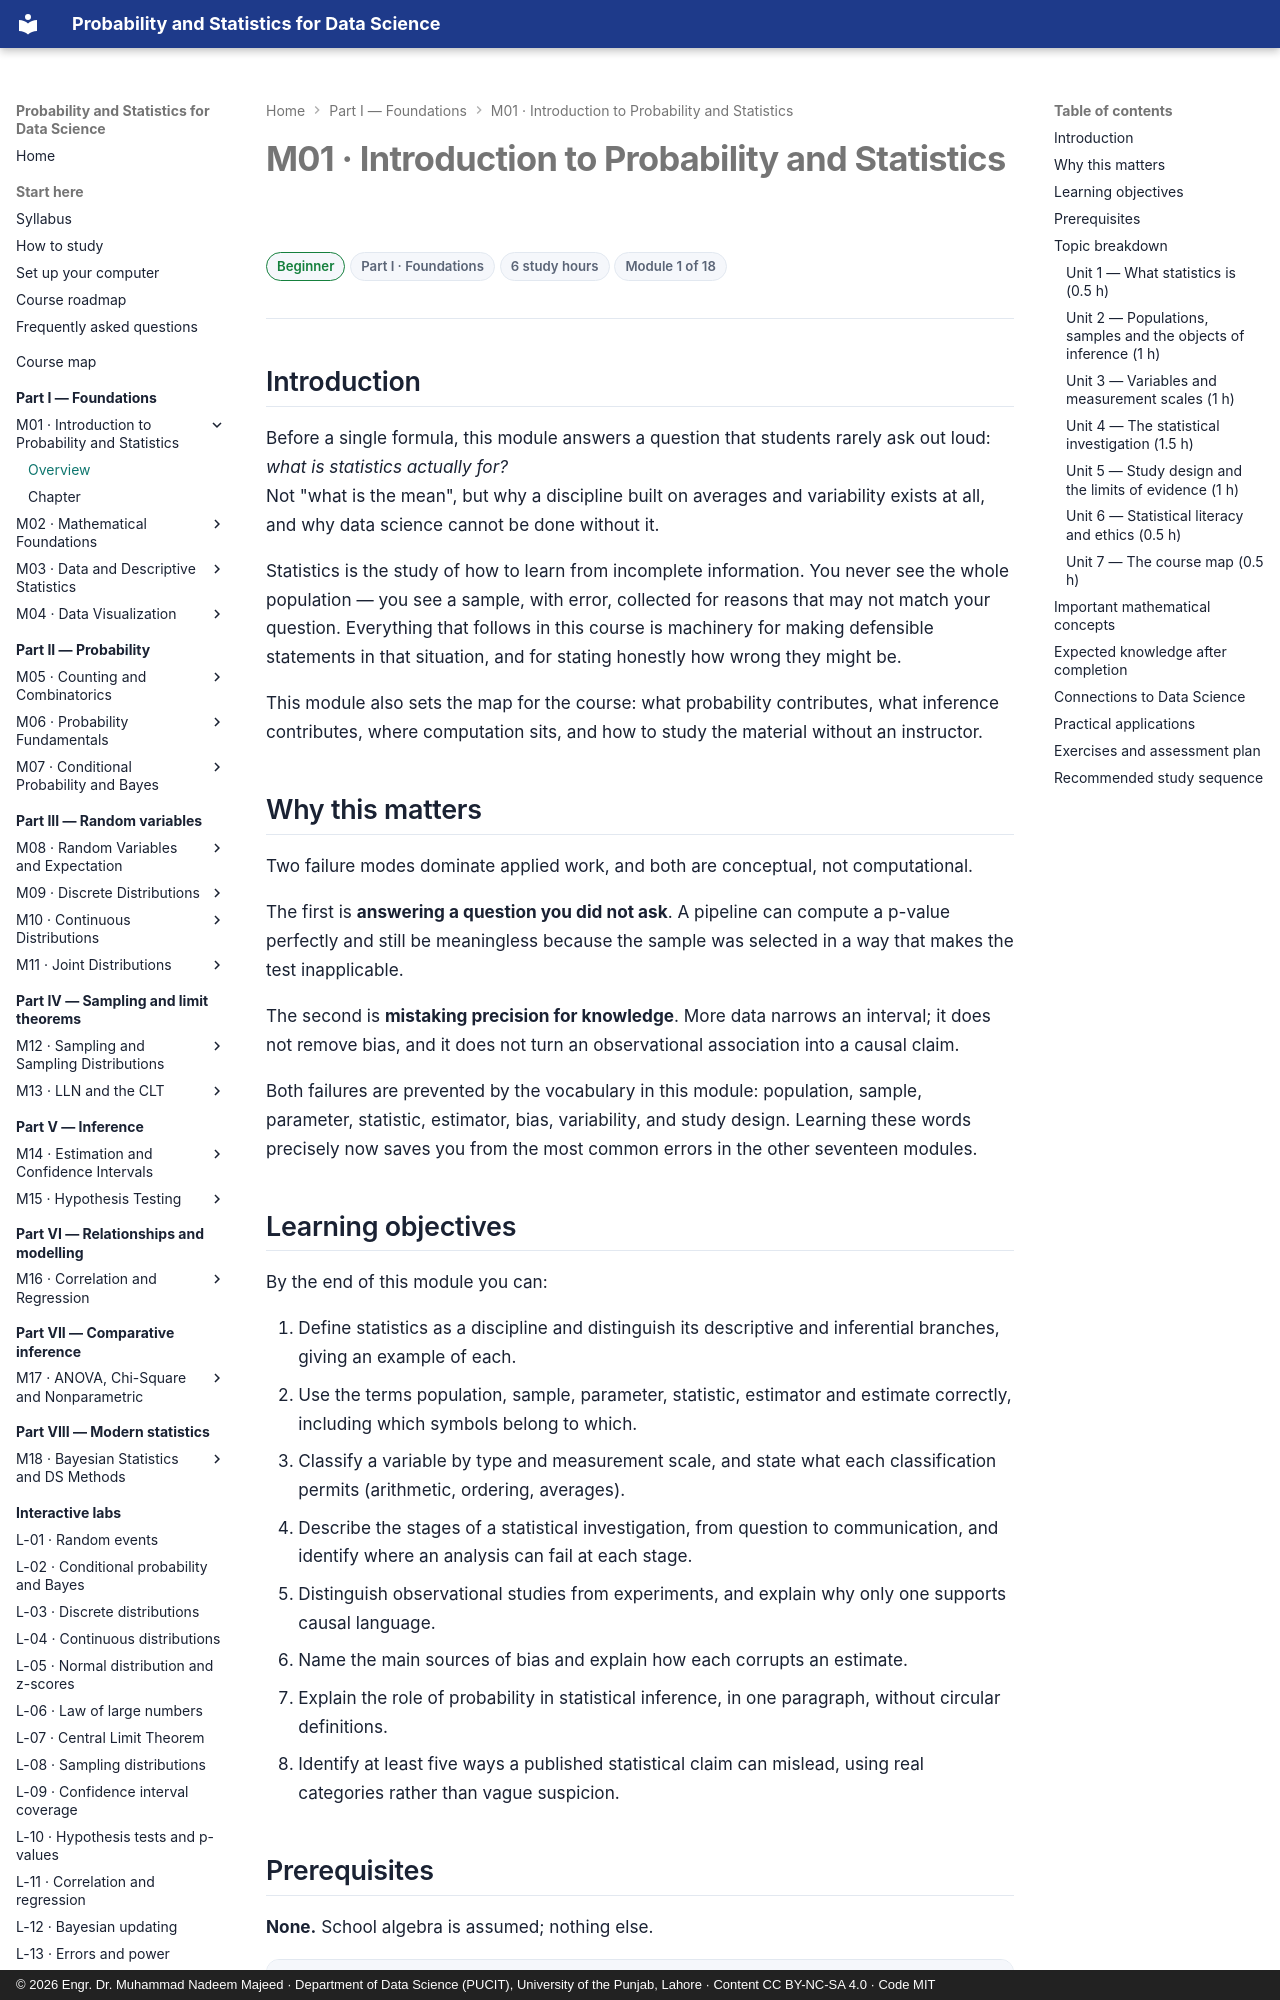

repository: nadeem-majeedch/Probability-and-Statistics · page: modules/01-introduction-to-statistics/index.html · generator: mkdocs · copyright: © 2026 Engr. Dr. Muhammad Nadeem Majeed · Department of Data Science (PUCIT), University of the Punjab, Lahore · Content CC BY-NC-SA 4.0 · Code MIT

---
title: "M01 — Introduction to Probability and Statistics"
description: What statistics is for, how a statistical investigation works, and the vocabulary the next seventeen modules assume.
module: 1
part: 1
level: Beginner
hours: 6
prerequisites: []
---

# M01 · Introduction to Probability and Statistics

<div class="psds-meta" markdown>
<span class="psds-chip psds-chip--beginner">Beginner</span>
<span class="psds-chip">Part I · Foundations</span>
<span class="psds-chip">6 study hours</span>
<span class="psds-chip">Module 1 of 18</span>
</div>

## Introduction

Before a single formula, this module answers a question that students rarely ask
out loud: *what is statistics actually for?* Not "what is the mean", but why a
discipline built on averages and variability exists at all, and why data science
cannot be done without it.

Statistics is the study of how to learn from incomplete information. You never see
the whole population — you see a sample, with error, collected for reasons that may
not match your question. Everything that follows in this course is machinery for
making defensible statements in that situation, and for stating honestly how wrong
they might be.

This module also sets the map for the course: what probability contributes, what
inference contributes, where computation sits, and how to study the material
without an instructor.

## Why this matters

Two failure modes dominate applied work, and both are conceptual, not computational.

The first is **answering a question you did not ask**. A pipeline can compute a
p-value perfectly and still be meaningless because the sample was selected in a way
that makes the test inapplicable.

The second is **mistaking precision for knowledge**. More data narrows an interval;
it does not remove bias, and it does not turn an observational association into a
causal claim.

Both failures are prevented by the vocabulary in this module: population, sample,
parameter, statistic, estimator, bias, variability, and study design. Learning these
words precisely now saves you from the most common errors in the other seventeen
modules.
